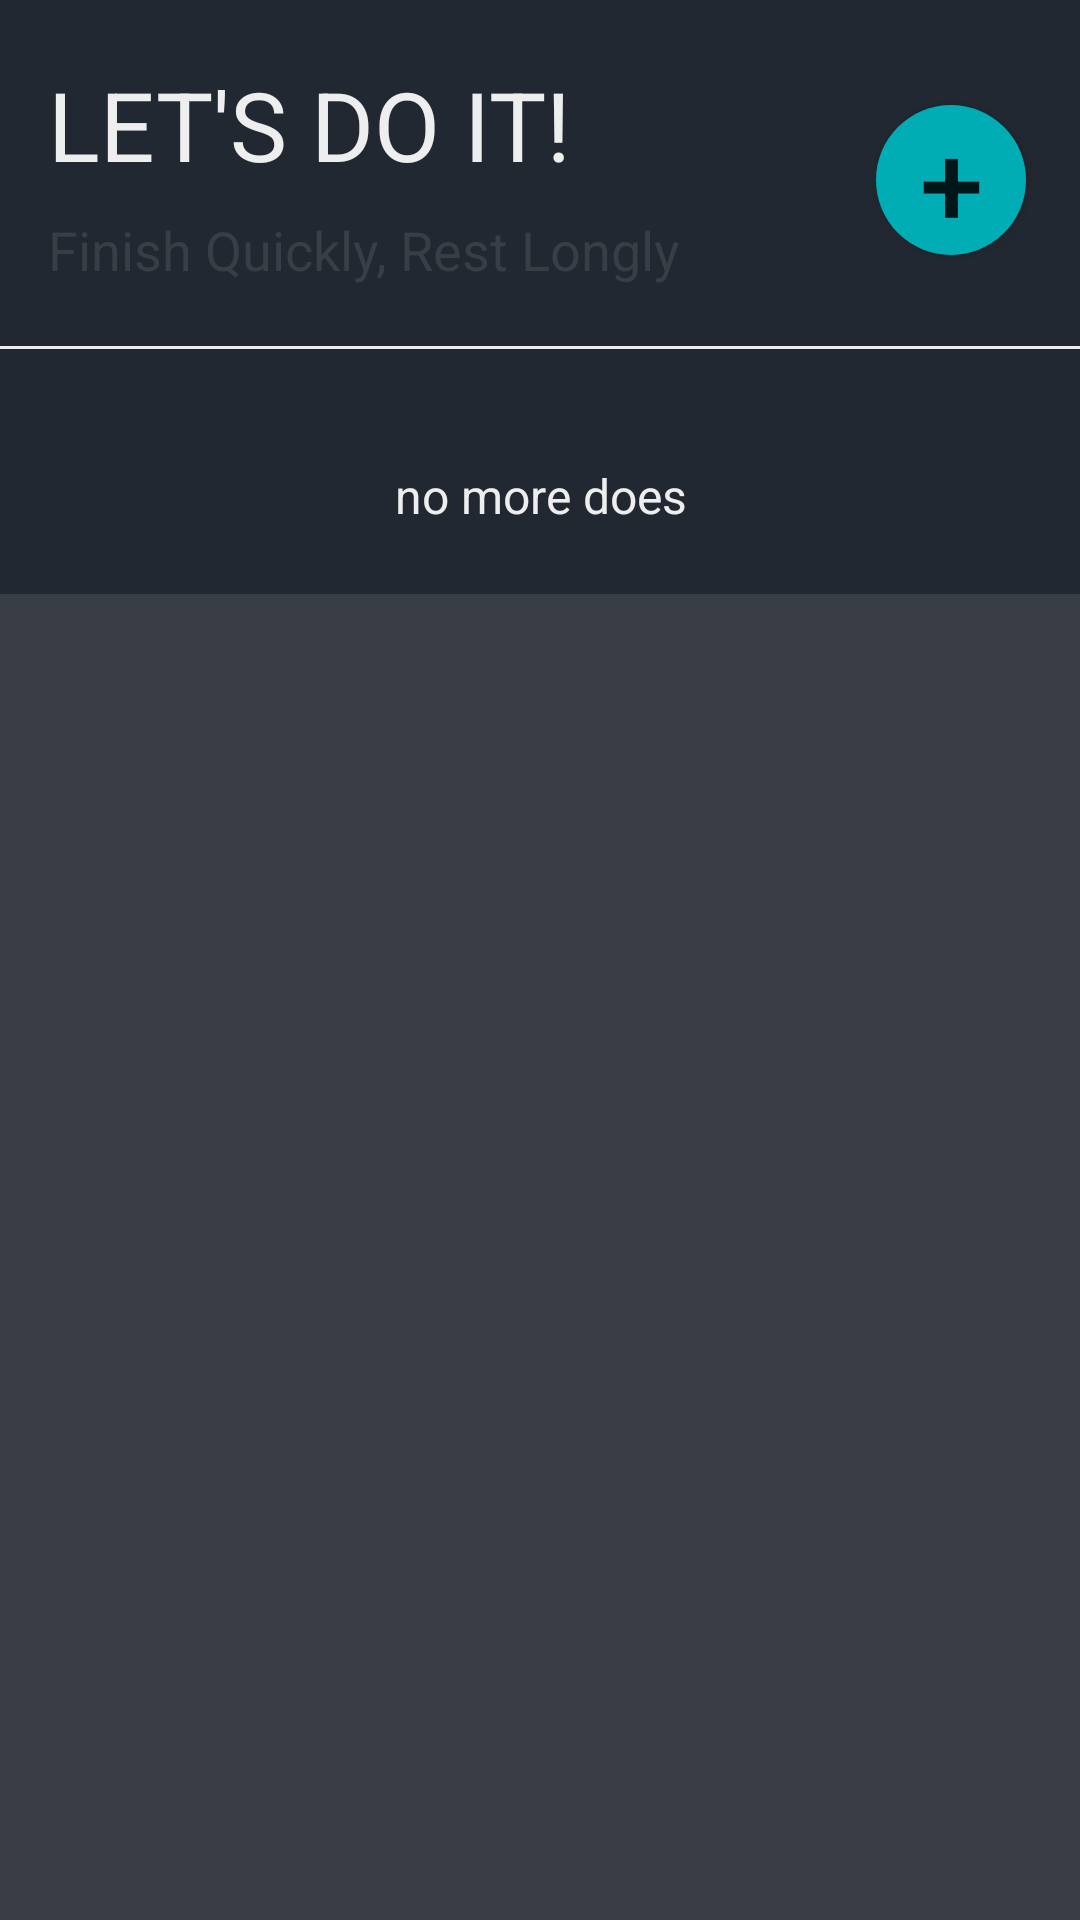

Write the Android layout XML for this screen, with the resource values it uses.
<!-- AndroidManifest.xml: application theme ThemeWA -->
<!-- res/layout/fragment_home.xml -->
<?xml version="1.0" encoding="utf-8"?>
<layout>

    <ScrollView xmlns:android="http://schemas.android.com/apk/res/android"
        xmlns:app="http://schemas.android.com/apk/res-auto"
        xmlns:tools="http://schemas.android.com/tools"
        android:layout_width="wrap_content"
        android:layout_height="match_parent"
        android:background="@color/v2dark30">

    <RelativeLayout
        android:layout_width="wrap_content"
        android:layout_height="wrap_content">

    <LinearLayout
        android:layout_width="match_parent"
        android:layout_height="match_parent"
        android:orientation="vertical">

    <LinearLayout
        android:layout_width="match_parent"
        android:layout_height="198dp"
        android:background="@color/v2dark60"
        android:orientation="vertical">

        <LinearLayout
            android:layout_width="match_parent"
            android:layout_height="wrap_content"
            android:orientation="horizontal">

            <LinearLayout
                android:layout_width="wrap_content"
                android:layout_height="wrap_content"
                android:layout_marginStart="16dp"
                android:orientation="vertical">

                <TextView
                    android:id="@+id/home_titlepage_tv"
                    android:layout_width="match_parent"
                    android:layout_height="wrap_content"
                    android:layout_marginTop="20dp"
                    android:text="LET'S DO IT!"
                    android:textColor="@color/v2dark5"
                    android:textSize="32sp" />

                <TextView
                    android:id="@+id/home_subtitlepage_tv"
                    android:layout_width="match_parent"
                    android:layout_height="wrap_content"
                    android:layout_marginTop="8dp"
                    android:text="Finish Quickly, Rest Longly"
                    android:textColor="@color/v2dark30"
                    android:textSize="18sp" />

            </LinearLayout>

            <Button
                android:id="@+id/home_addTask_btn"
                android:layout_width="50dp"
                android:layout_height="50dp"
                android:layout_marginLeft="65dp"
                android:layout_marginTop="35dp"
                android:background="@drawable/bgadditem"
                android:text="+"
                android:textAlignment="center"
                android:textSize="38sp" />

        </LinearLayout>

        <View
            android:id="@+id/home_border_view"
            android:layout_width="match_parent"
            android:layout_height="1dp"
            android:layout_marginTop="20dp"
            android:background="@color/v2dark5" />

    </LinearLayout>



    <androidx.recyclerview.widget.RecyclerView
        android:id="@+id/home_tasks_rv"
        android:layout_width="match_parent"
        android:layout_height="wrap_content"
        android:layout_marginLeft="15dp"
        android:layout_marginTop="-60dp"
        android:layout_marginRight="15dp">

    </androidx.recyclerview.widget.RecyclerView>

    <TextView
        android:id="@+id/home_endpage_tv"
        android:layout_width="match_parent"
        android:layout_height="wrap_content"
        android:layout_marginTop="16dp"
        android:text="no more does"
        android:textAlignment="center"
        android:textColor="@color/v2dark5"
        android:textSize="16sp" />

</LinearLayout>
    </RelativeLayout>
    </ScrollView>
</layout>
<!-- resources referenced by this layout -->
<resources>
  <color name="v2dark30">#393e46</color>
  <color name="v2dark5">#EEEEEE</color>
  <color name="v2dark60">#222831</color>
  <!-- drawable bgadditem (drawable) -->
  <?xml version="1.0" encoding="utf-8"?>
  <shape xmlns:android="http://schemas.android.com/apk/res/android">
  
      <solid
          android:color="@color/v2dark10"/>
  
      <corners
          android:radius="200dp"/>
  
  </shape>
  <style name="ThemeWA" parent="Theme.AppCompat.Light.NoActionBar">
          <item name="colorPrimary">@color/waPrimaryDark</item>
          <item name="colorPrimaryDark">@color/waPrimaryDark</item>
          <item name="tabBackgroundColor">@color/waPrimaryDark</item>
          <item name="toolbarBackgroundColor">@color/waPrimaryDark</item>
          <item name="textDarkColor">@color/waPrimaryDark</item>
          <item name="textTabColor">@color/waText</item>
          <item name="textWhiteColor">@color/textWhite</item>
          <item name="detailBackground">@color/detailBackgroud</item>
          <item name="imageTransparentOverlay">@color/waTransparent</item>
      </style>
  <color name="v2dark10">#00adb5</color>
  <color name="waPrimaryDark">#075e54</color>
  <color name="waText">#41a290</color>
  <color name="textWhite">#FFFAFAFA</color>
  <color name="detailBackgroud">#37000000</color>
  <color name="waTransparent">#8c128C7E</color>
</resources>
